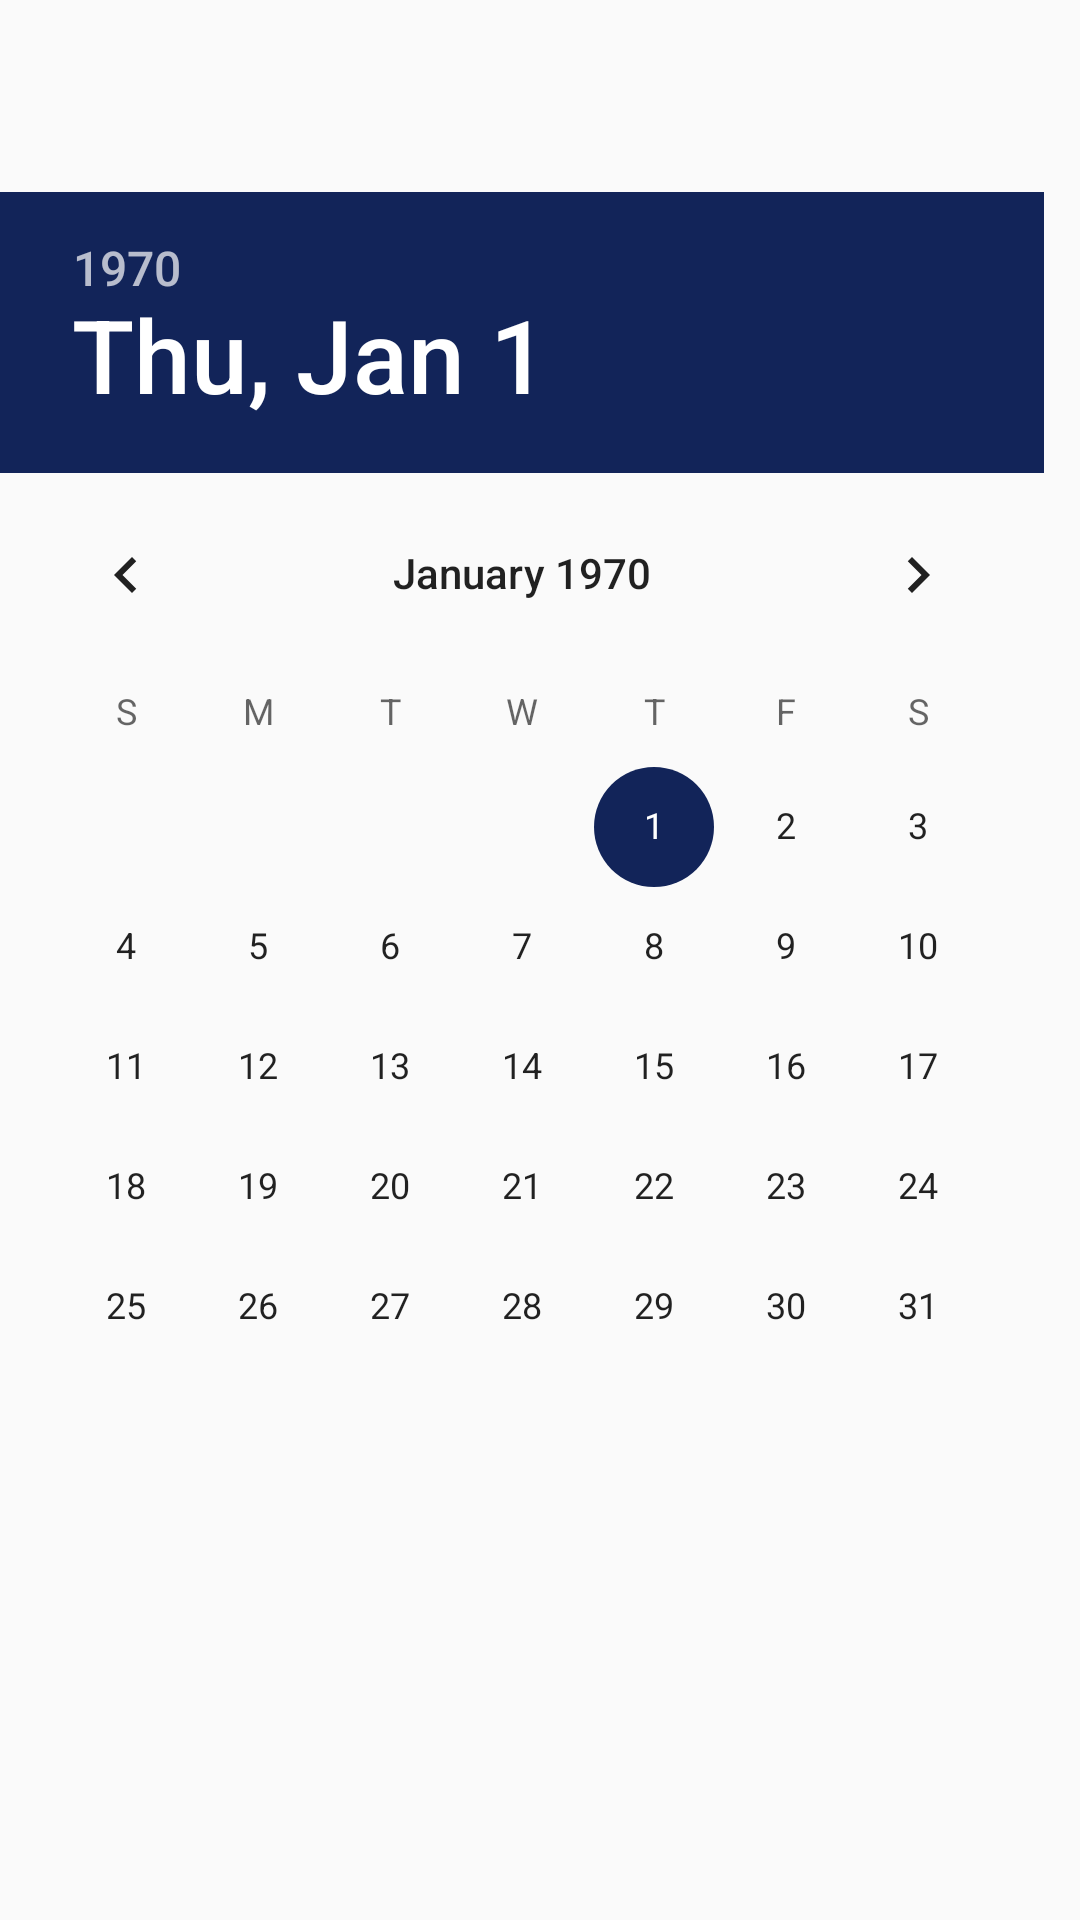

The Android layout XML behind this screen, and the referenced resources:
<!-- AndroidManifest.xml: application theme AppTheme -->
<!-- res/layout/dialog_select_date_range.xml -->
<?xml version="1.0" encoding="utf-8"?>
<LinearLayout xmlns:android="http://schemas.android.com/apk/res/android"
    xmlns:tools="http://schemas.android.com/tools"
    android:orientation="vertical"
    android:layout_width="wrap_content"
    android:layout_height="wrap_content">

    <ImageView

        android:layout_width="match_parent"
        android:layout_height="64dp"
        android:contentDescription="@string/app_name"
        android:scaleType="center" />

    <DatePicker
        android:id="@+id/dateRange"
        android:layout_width="match_parent"
        android:layout_height="wrap_content"
        android:datePickerMode="calendar" />


</LinearLayout>
<!-- resources referenced by this layout -->
<resources>
  <string name="app_name">Keoh</string>
  <style name="AppTheme" parent="Theme.AppCompat.Light.DarkActionBar">
          
          <item name="colorPrimary">@color/colorPrimary</item>
          <item name="colorPrimaryDark">@color/colorPrimaryDark</item>
          <item name="colorAccent">@color/colorAccent</item>
  
         <item name="android:homeAsUpIndicator">@drawable/ic_arrow_back_white_24dp</item>
  
      </style>
  <color name="colorPrimary">#122459</color>
  <color name="colorPrimaryDark">#040d26</color>
  <color name="colorAccent">#122459</color>
</resources>
